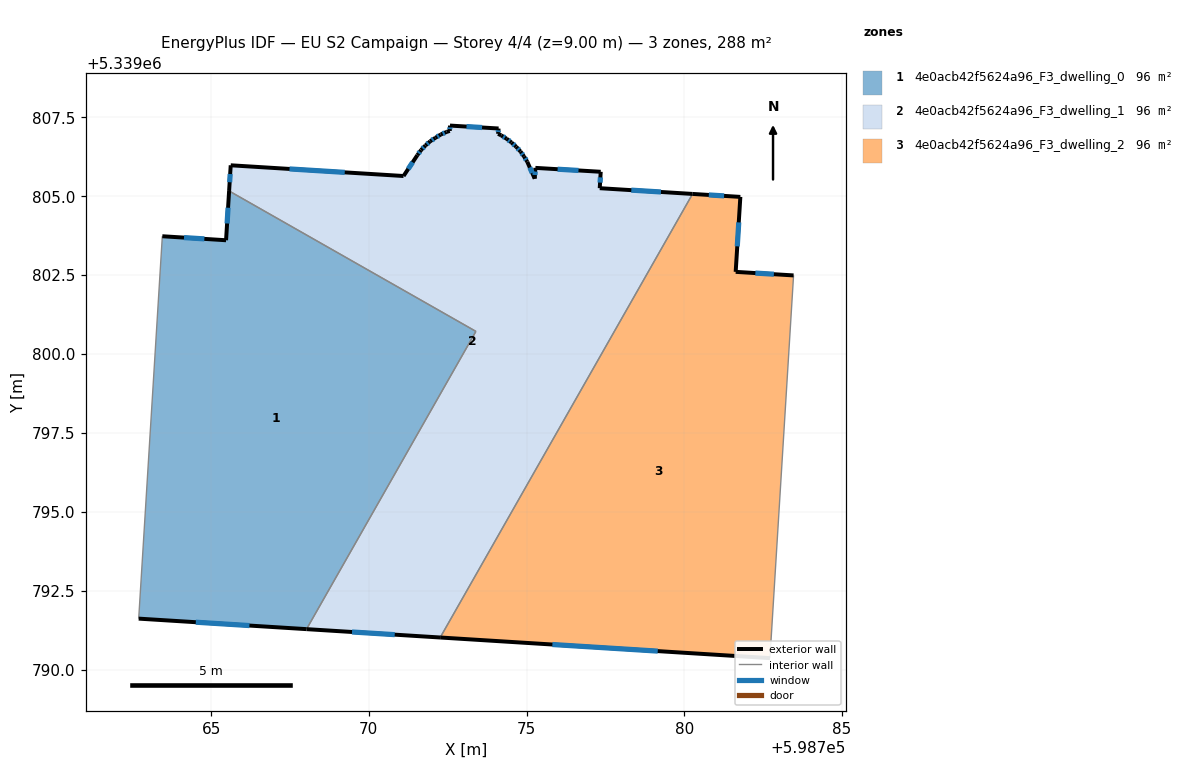
=== STOREY PLAN SPEC (per zone: floor XY polygon, exterior-wall plan segments, windows/doors) ===
zone 1: 4e0acb42f5624a96_F3_dwelling_0  (96.1 m²)
  floor: (598773.39, 5339800.72) (598768.03, 5339791.28) (598762.70, 5339791.61) (598763.45, 5339803.73) (598765.47, 5339803.61) (598765.57, 5339805.17)
  exterior wall: (598765.57, 5339805.17) – (598765.47, 5339803.61)  [1.6 m]
    window: (598765.54, 5339804.64) – (598765.51, 5339804.14)  [0.5 m²]
  exterior wall: (598762.70, 5339791.61) – (598768.03, 5339791.28)  [5.3 m]
    window: (598764.52, 5339791.50) – (598766.21, 5339791.39)  [1.6 m²]
  exterior wall: (598765.47, 5339803.61) – (598763.45, 5339803.73)  [2.0 m]
    window: (598764.79, 5339803.65) – (598764.14, 5339803.69)  [0.6 m²]
  interior walls: 3
zone 2: 4e0acb42f5624a96_F3_dwelling_1  (96.1 m²)
  floor: (598780.26, 5339805.08) (598772.26, 5339791.01) (598768.03, 5339791.28) (598773.39, 5339800.72) (598765.57, 5339805.17) (598765.62, 5339805.98) (598771.10, 5339805.64) (598771.54, 5339806.30) (598771.66, 5339806.47) (598771.79, 5339806.61) (598771.94, 5339806.74) (598772.11, 5339806.85) (598772.28, 5339806.96) (598772.46, 5339807.04) (598772.56, 5339807.07) (598772.57, 5339807.24) (598774.11, 5339807.15) (598774.10, 5339806.98) (598774.20, 5339806.93) (598774.37, 5339806.82) (598774.52, 5339806.71) (598774.67, 5339806.57) (598774.81, 5339806.42) (598774.92, 5339806.26) (598775.02, 5339806.09) (598775.26, 5339805.56) (598775.28, 5339805.90) (598777.35, 5339805.78) (598777.32, 5339805.26)
  exterior wall: (598765.62, 5339805.98) – (598765.57, 5339805.17)  [0.8 m]
    window: (598765.60, 5339805.71) – (598765.59, 5339805.45)  [0.2 m²]
  exterior wall: (598771.10, 5339805.64) – (598765.62, 5339805.98)  [5.5 m]
    window: (598769.24, 5339805.76) – (598767.49, 5339805.87)  [1.7 m²]
  exterior wall: (598771.54, 5339806.30) – (598771.10, 5339805.64)  [0.8 m]
    window: (598771.39, 5339806.08) – (598771.25, 5339805.87)  [0.2 m²]
  exterior wall: (598771.66, 5339806.47) – (598771.54, 5339806.30)  [0.2 m]
    window: (598771.62, 5339806.41) – (598771.58, 5339806.36)  [0.1 m²]
  exterior wall: (598771.79, 5339806.61) – (598771.66, 5339806.47)  [0.2 m]
    window: (598771.75, 5339806.56) – (598771.70, 5339806.52)  [0.1 m²]
  exterior wall: (598771.94, 5339806.74) – (598771.79, 5339806.61)  [0.2 m]
    window: (598771.89, 5339806.70) – (598771.84, 5339806.65)  [0.1 m²]
  exterior wall: (598772.11, 5339806.85) – (598771.94, 5339806.74)  [0.2 m]
    window: (598772.05, 5339806.82) – (598772.00, 5339806.78)  [0.1 m²]
  exterior wall: (598772.28, 5339806.96) – (598772.11, 5339806.85)  [0.2 m]
    window: (598772.22, 5339806.92) – (598772.17, 5339806.89)  [0.1 m²]
  exterior wall: (598772.46, 5339807.04) – (598772.28, 5339806.96)  [0.2 m]
    window: (598772.40, 5339807.01) – (598772.34, 5339806.99)  [0.1 m²]
  exterior wall: (598772.56, 5339807.07) – (598772.46, 5339807.04)  [0.1 m]
  exterior wall: (598772.57, 5339807.24) – (598772.56, 5339807.07)  [0.2 m]
    window: (598772.57, 5339807.18) – (598772.57, 5339807.13)  [0.1 m²]
  exterior wall: (598774.11, 5339807.15) – (598772.57, 5339807.24)  [1.5 m]
    window: (598773.59, 5339807.18) – (598773.10, 5339807.21)  [0.5 m²]
  exterior wall: (598774.10, 5339806.98) – (598774.11, 5339807.15)  [0.2 m]
    window: (598774.10, 5339807.04) – (598774.11, 5339807.09)  [0.1 m²]
  exterior wall: (598774.20, 5339806.93) – (598774.10, 5339806.98)  [0.1 m]
  exterior wall: (598774.37, 5339806.82) – (598774.20, 5339806.93)  [0.2 m]
    window: (598774.31, 5339806.86) – (598774.26, 5339806.89)  [0.1 m²]
  exterior wall: (598774.52, 5339806.71) – (598774.37, 5339806.82)  [0.2 m]
    window: (598774.47, 5339806.75) – (598774.42, 5339806.78)  [0.1 m²]
  exterior wall: (598774.67, 5339806.57) – (598774.52, 5339806.71)  [0.2 m]
    window: (598774.62, 5339806.62) – (598774.57, 5339806.66)  [0.1 m²]
  exterior wall: (598774.81, 5339806.42) – (598774.67, 5339806.57)  [0.2 m]
    window: (598774.76, 5339806.47) – (598774.72, 5339806.52)  [0.1 m²]
  exterior wall: (598774.92, 5339806.26) – (598774.81, 5339806.42)  [0.2 m]
    window: (598774.88, 5339806.32) – (598774.84, 5339806.37)  [0.1 m²]
  exterior wall: (598775.02, 5339806.09) – (598774.92, 5339806.26)  [0.2 m]
    window: (598774.99, 5339806.15) – (598774.95, 5339806.21)  [0.1 m²]
  exterior wall: (598775.26, 5339805.56) – (598775.02, 5339806.09)  [0.6 m]
    window: (598775.18, 5339805.74) – (598775.10, 5339805.91)  [0.2 m²]
  exterior wall: (598775.28, 5339805.90) – (598775.26, 5339805.56)  [0.3 m]
    window: (598775.27, 5339805.78) – (598775.27, 5339805.67)  [0.1 m²]
  exterior wall: (598777.35, 5339805.78) – (598775.28, 5339805.90)  [2.1 m]
    window: (598776.65, 5339805.82) – (598775.98, 5339805.86)  [0.6 m²]
  exterior wall: (598777.32, 5339805.26) – (598777.35, 5339805.78)  [0.5 m]
    window: (598777.33, 5339805.43) – (598777.34, 5339805.60)  [0.2 m²]
  exterior wall: (598780.26, 5339805.08) – (598777.32, 5339805.26)  [2.9 m]
    window: (598779.26, 5339805.14) – (598778.32, 5339805.20)  [0.9 m²]
  exterior wall: (598768.03, 5339791.28) – (598772.26, 5339791.01)  [4.2 m]
    window: (598769.47, 5339791.19) – (598770.82, 5339791.11)  [1.3 m²]
  interior walls: 3
zone 3: 4e0acb42f5624a96_F3_dwelling_2  (96.1 m²)
  floor: (598781.78, 5339804.98) (598781.63, 5339802.61) (598783.46, 5339802.49) (598782.71, 5339790.36) (598772.26, 5339791.01) (598780.26, 5339805.08)
  exterior wall: (598781.78, 5339804.98) – (598780.26, 5339805.08)  [1.5 m]
    window: (598781.26, 5339805.01) – (598780.78, 5339805.04)  [0.5 m²]
  exterior wall: (598781.63, 5339802.61) – (598781.78, 5339804.98)  [2.4 m]
    window: (598781.68, 5339803.41) – (598781.73, 5339804.17)  [0.7 m²]
  exterior wall: (598783.46, 5339802.49) – (598781.63, 5339802.61)  [1.8 m]
    window: (598782.84, 5339802.53) – (598782.25, 5339802.57)  [0.6 m²]
  exterior wall: (598772.26, 5339791.01) – (598782.71, 5339790.36)  [10.5 m]
    window: (598775.82, 5339790.79) – (598779.16, 5339790.58)  [3.2 m²]
  interior walls: 2

=== DERIVED (storey summary) ===
Building: EU S2 Campaign
Storey: 4 of 4  (floor level z = 9.00 m)
Storey gross floor area: 288.3 m²
Zones on this storey: 3
  - 4e0acb42f5624a96_F3_dwelling_0: floor 96.1 m²; exterior wall 8.9 m (26.8 m²); 3 window(s) 2.7 m²; WWR 10.2%
  - 4e0acb42f5624a96_F3_dwelling_1: floor 96.1 m²; exterior wall 22.3 m (66.9 m²); 24 window(s) 6.8 m²; WWR 10.1%
  - 4e0acb42f5624a96_F3_dwelling_2: floor 96.1 m²; exterior wall 16.2 m (48.6 m²); 4 window(s) 5.0 m²; WWR 10.2%
Zone adjacency (shared interzone walls):
  - 4e0acb42f5624a96_F3_dwelling_0 ↔ 4e0acb42f5624a96_F3_dwelling_1
  - 4e0acb42f5624a96_F3_dwelling_1 ↔ 4e0acb42f5624a96_F3_dwelling_2